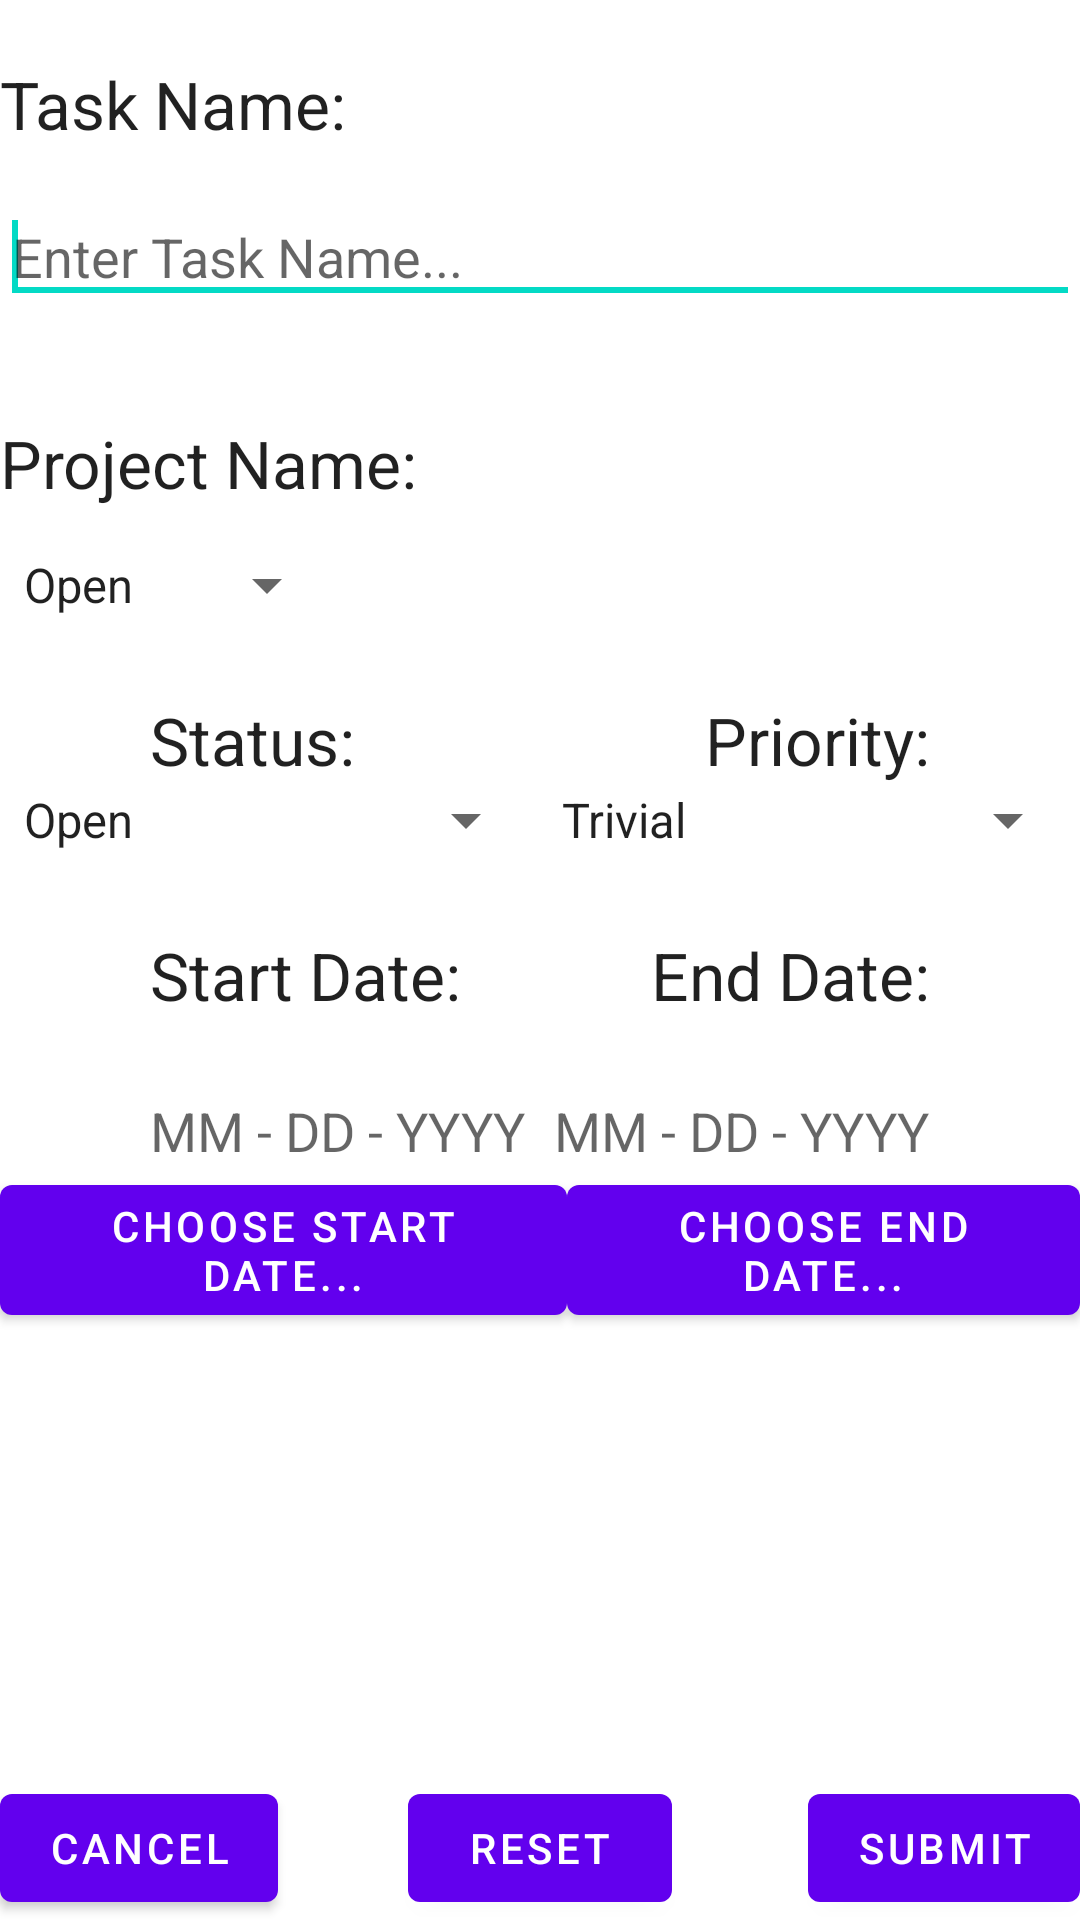

Android layout source for this screen:
<!-- AndroidManifest.xml: application theme AppTheme -->
<!-- res/layout/add_task.xml -->
<?xml version="1.0" encoding="utf-8"?>
<RelativeLayout xmlns:android="http://schemas.android.com/apk/res/android"
    android:layout_width="match_parent"
    android:layout_height="match_parent"
    android:orientation="vertical" >

    

    <TextView
        android:id="@+id/taskLabel"
        android:layout_width="wrap_content"
        android:layout_height="wrap_content"
        android:layout_marginTop="20dp"
        android:text="Task Name:"
        android:textAppearance="?android:attr/textAppearanceLarge" >
    </TextView>

    <EditText
        android:id="@+id/taskName"
        android:layout_width="match_parent"
        android:layout_height="wrap_content"
        android:layout_alignParentLeft="true"
        android:layout_below="@+id/taskLabel"
        android:layout_marginTop="14dp"
        android:ems="10"
        android:hint="Enter Task Name..."
        android:inputType="textShortMessage">

        <requestFocus />
    </EditText>

    

    <TextView
        android:id="@+id/projectLabel"
        android:layout_width="wrap_content"
        android:layout_height="wrap_content"
        android:text="Project Name:"
        android:layout_below="@+id/taskName"
        android:layout_marginTop="35dp"
        android:textAppearance="?android:attr/textAppearanceLarge" >
    </TextView>

    <Spinner
        android:id="@+id/projectGroup"
        android:layout_width="wrap_content"
        android:layout_height="wrap_content"
        android:entries="@array/status"
        android:layout_below="@+id/projectLabel"
        android:layout_marginTop="14dp"
        android:gravity="center"
        android:prompt="@string/choose_status">
    </Spinner>

    

    <TextView
        android:id="@+id/status"
        android:layout_width="wrap_content"
        android:layout_height="wrap_content"
        android:layout_alignParentLeft="true"
        android:layout_below="@+id/projectGroup"
        android:layout_marginTop="25dp"
        android:layout_marginLeft="50dp"
        android:text="Status:"
        android:textAppearance="?android:attr/textAppearanceLarge" />

    <TextView
        android:id="@+id/priority"
        android:layout_width="wrap_content"
        android:layout_height="wrap_content"
        android:layout_alignParentRight="true"
        android:layout_below="@+id/projectGroup"
        android:layout_marginTop="25dp"
        android:layout_marginRight="50dp"
        android:text="Priority:"
        android:textAppearance="?android:attr/textAppearanceLarge" />

    <LinearLayout xmlns:android="http://schemas.android.com/apk/res/android"
        android:id="@+id/statusANDpriority"
        android:orientation="horizontal"
        android:layout_width="match_parent"
        android:layout_height="wrap_content"
        android:fitsSystemWindows="true"
        android:layout_alignParentLeft="true"
        android:layout_below="@+id/status">

    <Spinner
        android:id="@+id/statusGroup"
        android:layout_width="wrap_content"
        android:layout_height="wrap_content"
        android:entries="@array/status"
        android:layout_weight="1"
        android:gravity="center"
        android:prompt="@string/choose_status">
    </Spinner>

    <Spinner
        android:id="@+id/priorityGroup"
        android:layout_width="wrap_content"
        android:layout_height="wrap_content"
        android:entries="@array/priority"
        android:layout_weight="1"
        android:gravity="center"
        android:prompt="@string/choose_priority">
    </Spinner>
    </LinearLayout>

    

    <TextView
        android:id="@+id/startDate"
        android:layout_width="wrap_content"
        android:layout_height="wrap_content"
        android:layout_alignParentLeft="true"
        android:layout_below="@id/statusANDpriority"
        android:layout_marginTop="25dp"
        android:layout_marginLeft="50dp"
        android:text="Start Date:"
        android:textAppearance="?android:attr/textAppearanceLarge" />

    <TextView
        android:id="@+id/endDate"
        android:layout_width="wrap_content"
        android:layout_height="wrap_content"
        android:layout_marginRight="50dp"
        android:layout_alignParentRight="true"
        android:layout_below="@+id/statusANDpriority"
        android:layout_marginTop="25dp"
        android:text="End Date:"
        android:textAppearance="?android:attr/textAppearanceLarge"/>

    <TextView
        android:id="@+id/startDateText"
        android:layout_width="wrap_content"
        android:layout_height="wrap_content"
        android:layout_alignParentLeft="true"
        android:layout_below="@id/startDate"
        android:layout_marginTop="25dp"
        android:layout_marginLeft="50dp"
        android:text="MM - DD - YYYY"
        android:textAppearance="?android:attr/textAppearanceMedium" />

    <TextView
        android:id="@+id/endDateText"
        android:layout_width="wrap_content"
        android:layout_height="wrap_content"
        android:layout_marginRight="50dp"
        android:layout_alignParentRight="true"
        android:layout_below="@+id/endDate"
        android:layout_marginTop="25dp"
        android:text="MM - DD - YYYY"
        android:textAppearance="?android:attr/textAppearanceMedium"/>

    <LinearLayout xmlns:android="http://schemas.android.com/apk/res/android"
        android:id="@+id/startANDend"
        android:orientation="horizontal"
        android:layout_width="match_parent"
        android:layout_height="wrap_content"
        android:fitsSystemWindows="true"
        android:layout_alignParentLeft="true"
        android:layout_below="@+id/startDateText">
    <Button
        android:id="@+id/startDateButton"
        android:layout_width="wrap_content"
        android:layout_height="wrap_content"
        android:text="Choose Start Date..."
        android:layout_weight="1"/>

    <Button
        android:id="@+id/endDateButton"
        android:layout_width="wrap_content"
        android:layout_height="wrap_content"
        android:text="Choose End Date..."
        android:layout_weight="1"/>
    </LinearLayout>

    

    <Button
        android:id="@+id/cancelButton"
        android:layout_width="wrap_content"
        android:layout_height="wrap_content"
        android:layout_alignParentBottom="true"
        android:layout_alignParentLeft="true"
        android:layout_marginTop="25dp"
        android:text="CANCEL" />

    <Button
        android:id="@+id/resetButton"
        android:layout_width="wrap_content"
        android:layout_height="wrap_content"
        android:layout_alignParentBottom="true"
        android:layout_centerHorizontal="true"
        android:text="RESET" />

    <Button
        android:id="@+id/submitButton"
        android:layout_width="wrap_content"
        android:layout_height="wrap_content"
        android:layout_alignParentBottom="true"
        android:layout_alignParentRight="true"
        android:text="SUBMIT" />

</RelativeLayout>
<!-- resources referenced by this layout -->
<resources>
  <string-array name="priority">
          <item>Trivial</item>
          <item>Minor</item>
          <item>Major</item>
          <item>Critical</item>
      </string-array>
  <string-array name="status">
          <item>Open</item>
          <item>Closed</item>
      </string-array>
  <string name="choose_priority">Choose Priority...</string>
  <string name="choose_status">Choose Status...</string>
</resources>
